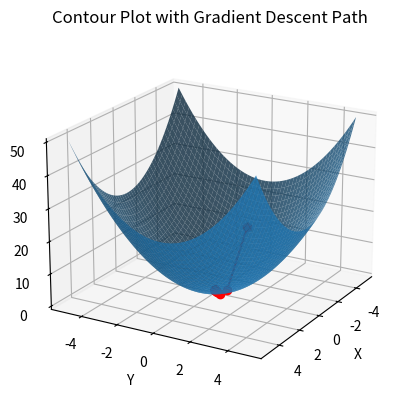

Generate this figure with matplotlib:
import numpy as np
import matplotlib.pyplot as plt
from mpl_toolkits.mplot3d import Axes3D

def f(x, y):
    return x**2 + y**2

def df(x, y):
    return 2*x, 2*y

def gradient_descent(eta, iterations):
    path = []
    x, y = 4, 4  # Initial point
    for _ in range(iterations):
        path.append((x, y, f(x, y)))
        dx, dy = df(x, y)
        x -= eta * dx
        y -= eta * dy
    return path

x = np.linspace(-5, 5, 100)
y = np.linspace(-5, 5, 100)
X, Y = np.meshgrid(x, y)
Z = f(X, Y)

path = gradient_descent(0.3, 30)

fig = plt.figure()
ax = fig.add_subplot(111, projection='3d')
ax.plot_surface(X, Y, Z, alpha=0.8)
ax.set_xlabel('X')
ax.set_ylabel('Y')
ax.set_zlabel('f(x, y)')
ax.view_init(elev=20, azim=30)
plt.title('Contour Plot with Gradient Descent Path')
ax.plot([p[0] for p in path], [p[1] for p in path], [p[2] for p in path], color='red', marker='o')
plt.show()
